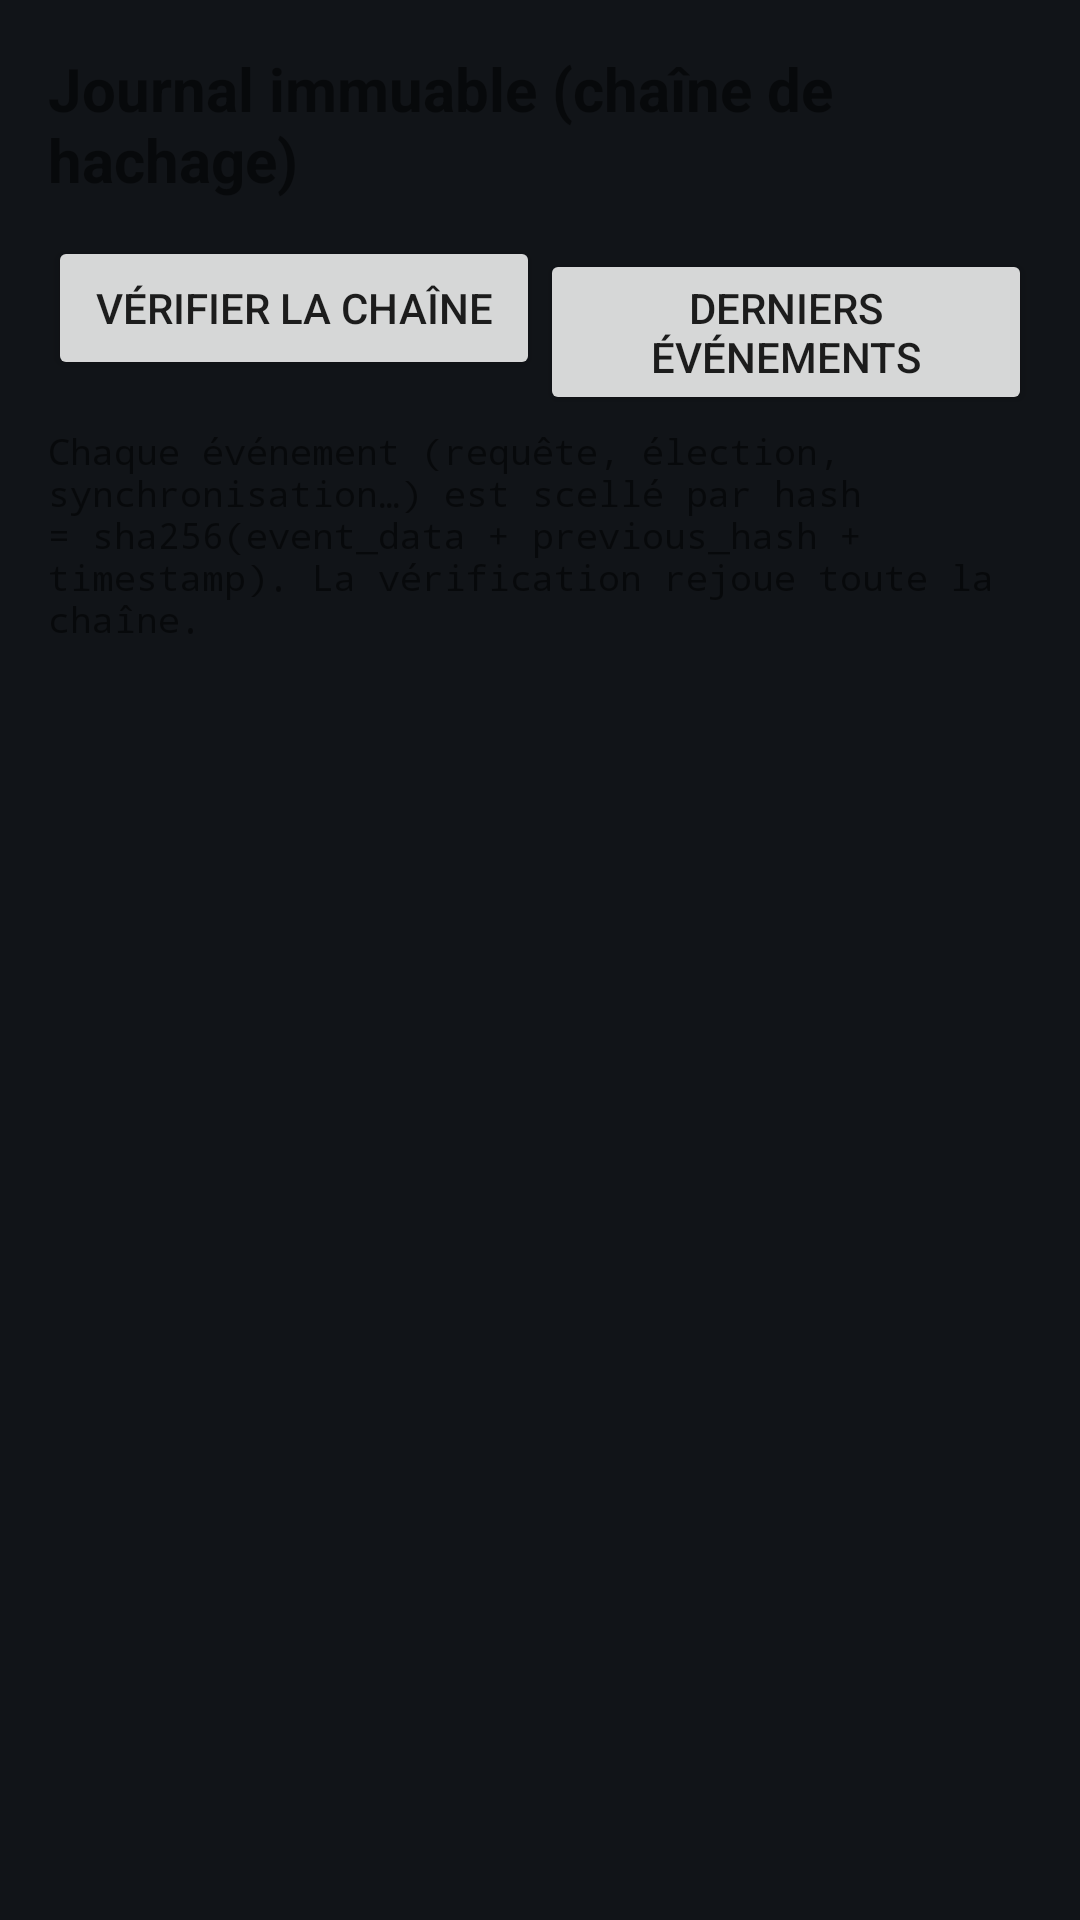

Produce the Android XML layout that renders to this screen, including the resource entries it uses.
<!-- AndroidManifest.xml: application theme Theme.SwarmGlu -->
<!-- res/layout/fragment_audit.xml -->
<?xml version="1.0" encoding="utf-8"?>
<LinearLayout xmlns:android="http://schemas.android.com/apk/res/android"
    android:layout_width="match_parent"
    android:fitsSystemWindows="true"
    android:layout_height="match_parent"
    android:orientation="vertical"
    android:padding="16dp">

    <TextView
        android:layout_width="match_parent"
        android:layout_height="wrap_content"
        android:text="@string/audit_title"
        android:textSize="20sp"
        android:textStyle="bold" />

    <LinearLayout
        android:layout_width="match_parent"
        android:layout_height="wrap_content"
        android:layout_marginTop="12dp"
        android:orientation="horizontal">

        <Button
            android:id="@+id/btn_verify"
            android:layout_width="0dp"
            android:layout_height="wrap_content"
            android:layout_weight="1"
            android:text="@string/audit_verify_btn" />

        <Button
            android:id="@+id/btn_tail"
            android:layout_width="0dp"
            android:layout_height="wrap_content"
            android:layout_weight="1"
            android:text="@string/audit_tail_btn" />
    </LinearLayout>

    <ScrollView
        android:layout_width="match_parent"
        android:layout_height="0dp"
        android:layout_weight="1"
        android:layout_marginTop="8dp">

        <TextView
            android:id="@+id/tv_audit_out"
            android:layout_width="match_parent"
            android:layout_height="wrap_content"
            android:fontFamily="monospace"
            android:textSize="12sp"
            android:text="@string/audit_hint" />
    </ScrollView>
</LinearLayout>
<!-- resources referenced by this layout -->
<resources>
  <string name="audit_hint">Chaque événement (requête, élection, synchronisation…) est scellé par hash = sha256(event_data + previous_hash + timestamp). La vérification rejoue toute la chaîne.</string>
  <string name="audit_tail_btn">Derniers événements</string>
  <string name="audit_title">Journal immuable (chaîne de hachage)</string>
  <string name="audit_verify_btn">Vérifier la chaîne</string>
  <style name="Theme.SwarmGlu" parent="Theme.MaterialComponents.DayNight.NoActionBar">
          <item name="colorPrimary">@color/swarm_primary</item>
          <item name="colorPrimaryDark">@color/swarm_primary_dark</item>
          <item name="colorAccent">@color/swarm_accent</item>
          <item name="android:windowBackground">#111418</item>
      </style>
  <color name="swarm_primary">#1565C0</color>
  <color name="swarm_primary_dark">#0D47A1</color>
  <color name="swarm_accent">#FF6F00</color>
</resources>
